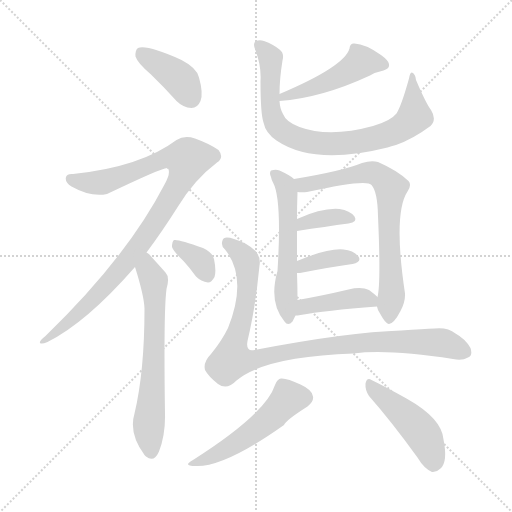
t = 0.00 s
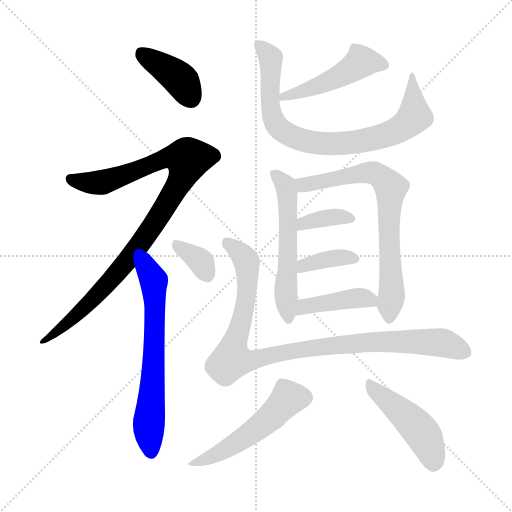
t = 2.01 s
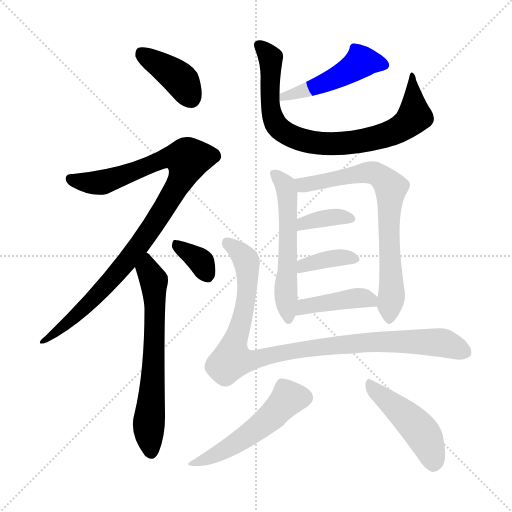
t = 4.01 s
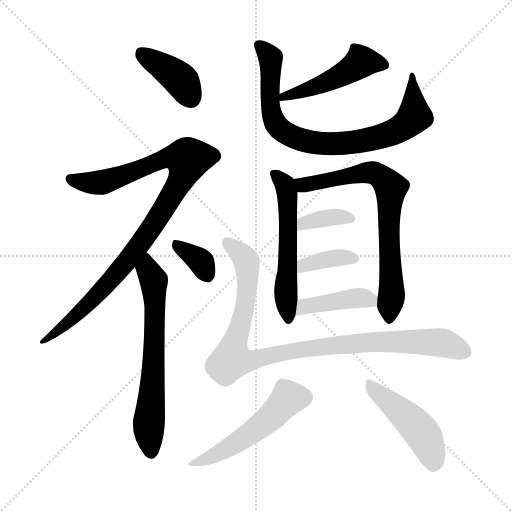
t = 6.02 s
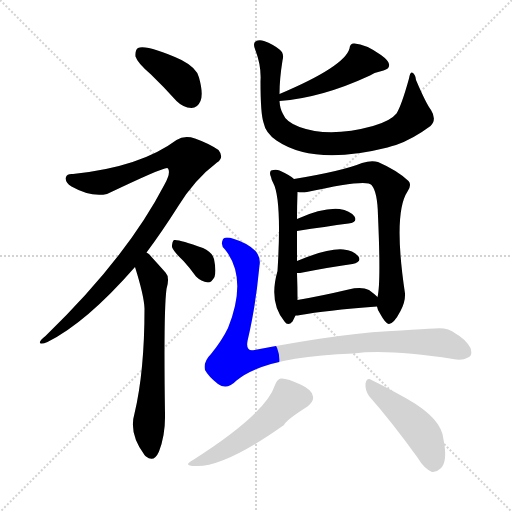
t = 8.02 s
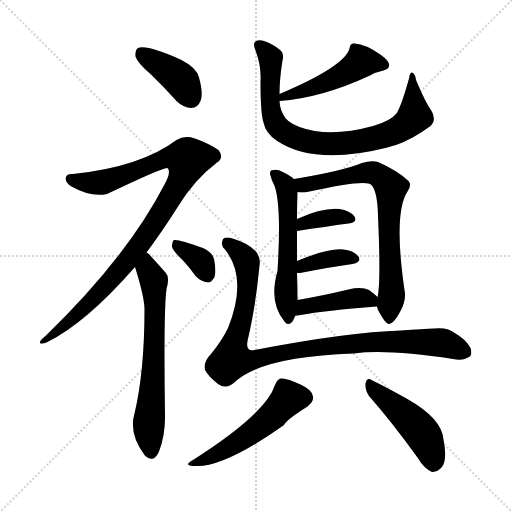
t = 10.03 s

The animated SVG that drew these frames (rendered in a browser with its animation timeline set to each time). Animation: 14 CSS @keyframes rules; one cycle of 10.03 s.

<svg version="1.1" viewBox="0 0 1024 1024" xmlns="http://www.w3.org/2000/svg">
  <g stroke="lightgray" stroke-dasharray="1,1" stroke-width="1" transform="scale(4, 4)">
    <line x1="0" y1="0" x2="256" y2="256"></line>
    <line x1="256" y1="0" x2="0" y2="256"></line>
    <line x1="128" y1="0" x2="128" y2="256"></line>
    <line x1="0" y1="128" x2="256" y2="128"></line>
  </g>
<g transform="scale(1, -1) translate(0, -900)">
   <style type="text/css">
    @keyframes keyframes0 {
      from {
       stroke: blue;
       stroke-dashoffset: 396;
       stroke-width: 128;
       }
       56% {
       animation-timing-function: step-end;
       stroke: blue;
       stroke-dashoffset: 0;
       stroke-width: 128;
       }
       to {
       stroke: black;
       stroke-width: 1024;
       }
       }
       #make-me-a-hanzi-animation-0 {
         animation: keyframes0 0.572266s both;
         animation-delay: 0.000000s;
         animation-timing-function: linear;
       }
    @keyframes keyframes1 {
      from {
       stroke: blue;
       stroke-dashoffset: 967;
       stroke-width: 128;
       }
       76% {
       animation-timing-function: step-end;
       stroke: blue;
       stroke-dashoffset: 0;
       stroke-width: 128;
       }
       to {
       stroke: black;
       stroke-width: 1024;
       }
       }
       #make-me-a-hanzi-animation-1 {
         animation: keyframes1 1.036947s both;
         animation-delay: 0.572266s;
         animation-timing-function: linear;
       }
    @keyframes keyframes2 {
      from {
       stroke: blue;
       stroke-dashoffset: 648;
       stroke-width: 128;
       }
       68% {
       animation-timing-function: step-end;
       stroke: blue;
       stroke-dashoffset: 0;
       stroke-width: 128;
       }
       to {
       stroke: black;
       stroke-width: 1024;
       }
       }
       #make-me-a-hanzi-animation-2 {
         animation: keyframes2 0.777344s both;
         animation-delay: 1.609212s;
         animation-timing-function: linear;
       }
    @keyframes keyframes3 {
      from {
       stroke: blue;
       stroke-dashoffset: 347;
       stroke-width: 128;
       }
       53% {
       animation-timing-function: step-end;
       stroke: blue;
       stroke-dashoffset: 0;
       stroke-width: 128;
       }
       to {
       stroke: black;
       stroke-width: 1024;
       }
       }
       #make-me-a-hanzi-animation-3 {
         animation: keyframes3 0.532389s both;
         animation-delay: 2.386556s;
         animation-timing-function: linear;
       }
    @keyframes keyframes4 {
      from {
       stroke: blue;
       stroke-dashoffset: 807;
       stroke-width: 128;
       }
       72% {
       animation-timing-function: step-end;
       stroke: blue;
       stroke-dashoffset: 0;
       stroke-width: 128;
       }
       to {
       stroke: black;
       stroke-width: 1024;
       }
       }
       #make-me-a-hanzi-animation-4 {
         animation: keyframes4 0.906738s both;
         animation-delay: 2.918945s;
         animation-timing-function: linear;
       }
    @keyframes keyframes5 {
      from {
       stroke: blue;
       stroke-dashoffset: 476;
       stroke-width: 128;
       }
       61% {
       animation-timing-function: step-end;
       stroke: blue;
       stroke-dashoffset: 0;
       stroke-width: 128;
       }
       to {
       stroke: black;
       stroke-width: 1024;
       }
       }
       #make-me-a-hanzi-animation-5 {
         animation: keyframes5 0.637370s both;
         animation-delay: 3.825684s;
         animation-timing-function: linear;
       }
    @keyframes keyframes6 {
      from {
       stroke: blue;
       stroke-dashoffset: 558;
       stroke-width: 128;
       }
       64% {
       animation-timing-function: step-end;
       stroke: blue;
       stroke-dashoffset: 0;
       stroke-width: 128;
       }
       to {
       stroke: black;
       stroke-width: 1024;
       }
       }
       #make-me-a-hanzi-animation-6 {
         animation: keyframes6 0.704102s both;
         animation-delay: 4.463053s;
         animation-timing-function: linear;
       }
    @keyframes keyframes7 {
      from {
       stroke: blue;
       stroke-dashoffset: 719;
       stroke-width: 128;
       }
       70% {
       animation-timing-function: step-end;
       stroke: blue;
       stroke-dashoffset: 0;
       stroke-width: 128;
       }
       to {
       stroke: black;
       stroke-width: 1024;
       }
       }
       #make-me-a-hanzi-animation-7 {
         animation: keyframes7 0.835124s both;
         animation-delay: 5.167155s;
         animation-timing-function: linear;
       }
    @keyframes keyframes8 {
      from {
       stroke: blue;
       stroke-dashoffset: 364;
       stroke-width: 128;
       }
       54% {
       animation-timing-function: step-end;
       stroke: blue;
       stroke-dashoffset: 0;
       stroke-width: 128;
       }
       to {
       stroke: black;
       stroke-width: 1024;
       }
       }
       #make-me-a-hanzi-animation-8 {
         animation: keyframes8 0.546224s both;
         animation-delay: 6.002279s;
         animation-timing-function: linear;
       }
    @keyframes keyframes9 {
      from {
       stroke: blue;
       stroke-dashoffset: 373;
       stroke-width: 128;
       }
       55% {
       animation-timing-function: step-end;
       stroke: blue;
       stroke-dashoffset: 0;
       stroke-width: 128;
       }
       to {
       stroke: black;
       stroke-width: 1024;
       }
       }
       #make-me-a-hanzi-animation-9 {
         animation: keyframes9 0.553548s both;
         animation-delay: 6.548503s;
         animation-timing-function: linear;
       }
    @keyframes keyframes10 {
      from {
       stroke: blue;
       stroke-dashoffset: 414;
       stroke-width: 128;
       }
       57% {
       animation-timing-function: step-end;
       stroke: blue;
       stroke-dashoffset: 0;
       stroke-width: 128;
       }
       to {
       stroke: black;
       stroke-width: 1024;
       }
       }
       #make-me-a-hanzi-animation-10 {
         animation: keyframes10 0.586914s both;
         animation-delay: 7.102051s;
         animation-timing-function: linear;
       }
    @keyframes keyframes11 {
      from {
       stroke: blue;
       stroke-dashoffset: 981;
       stroke-width: 128;
       }
       76% {
       animation-timing-function: step-end;
       stroke: blue;
       stroke-dashoffset: 0;
       stroke-width: 128;
       }
       to {
       stroke: black;
       stroke-width: 1024;
       }
       }
       #make-me-a-hanzi-animation-11 {
         animation: keyframes11 1.048340s both;
         animation-delay: 7.688965s;
         animation-timing-function: linear;
       }
    @keyframes keyframes12 {
      from {
       stroke: blue;
       stroke-dashoffset: 510;
       stroke-width: 128;
       }
       62% {
       animation-timing-function: step-end;
       stroke: blue;
       stroke-dashoffset: 0;
       stroke-width: 128;
       }
       to {
       stroke: black;
       stroke-width: 1024;
       }
       }
       #make-me-a-hanzi-animation-12 {
         animation: keyframes12 0.665039s both;
         animation-delay: 8.737305s;
         animation-timing-function: linear;
       }
    @keyframes keyframes13 {
      from {
       stroke: blue;
       stroke-dashoffset: 462;
       stroke-width: 128;
       }
       60% {
       animation-timing-function: step-end;
       stroke: blue;
       stroke-dashoffset: 0;
       stroke-width: 128;
       }
       to {
       stroke: black;
       stroke-width: 1024;
       }
       }
       #make-me-a-hanzi-animation-13 {
         animation: keyframes13 0.625977s both;
         animation-delay: 9.402344s;
         animation-timing-function: linear;
       }
</style>
<path d="M 302.0 751.0 Q 327.0 727.0 353.0 698.0 Q 366.0 685.0 383.0 684.0 Q 395.0 684.0 401.0 698.0 Q 407.0 713.0 398.0 745.0 Q 394.0 764.0 363.0 780.0 Q 294.0 811.0 276.0 804.0 Q 270.0 800.0 271.0 787.0 Q 275.0 774.0 302.0 751.0 Z" fill="lightgray"></path> 
<path d="M 293.0 395.0 Q 323.0 435.0 356.0 487.0 Q 389.0 541.0 434.0 575.0 Q 449.0 585.0 437.0 600.0 Q 418.0 613.0 390.0 623.0 Q 369.0 630.0 353.0 620.0 Q 281.0 566.0 146.0 552.0 Q 134.0 553.0 132.0 546.0 Q 129.0 536.0 143.0 527.0 Q 182.0 505.0 214.0 512.0 Q 329.0 567.0 335.0 564.0 L 336.0 563.0 Q 342.0 554.0 329.0 531.0 Q 254.0 386.0 91.0 228.0 Q 78.0 218.0 80.0 214.0 Q 83.0 211.0 95.0 216.0 Q 173.0 255.0 270.0 366.0 L 293.0 395.0 Z" fill="lightgray"></path> 
<path d="M 270.0 366.0 Q 288.0 309.0 289.0 283.0 Q 289.0 157.0 269.0 73.0 Q 257.0 33.0 289.0 -10.0 Q 290.0 -11.0 292.0 -13.0 Q 308.0 -26.0 318.0 -3.0 Q 331.0 31.0 330.0 72.0 Q 327.0 277.0 333.0 322.0 Q 340.0 346.0 331.0 355.0 Q 315.0 373.0 304.0 385.0 Q 300.0 391.0 293.0 395.0 C 270.0 414.0 261.0 395.0 270.0 366.0 Z" fill="lightgray"></path> 
<path d="M 367.0 378.0 Q 379.0 365.0 392.0 347.0 Q 402.0 337.0 416.0 335.0 Q 423.0 335.0 429.0 346.0 Q 433.0 358.0 428.0 382.0 Q 425.0 395.0 406.0 404.0 Q 357.0 422.0 348.0 420.0 Q 344.0 417.0 344.0 406.0 Q 347.0 397.0 367.0 378.0 Z" fill="lightgray"></path> 
<path d="M 559.0 712.0 Q 559.0 742.0 565.0 779.0 Q 569.0 794.0 559.0 801.0 Q 547.0 811.0 528.0 818.0 Q 518.0 821.0 511.0 817.0 Q 505.0 813.0 511.0 799.0 Q 523.0 768.0 521.0 737.0 Q 521.0 673.0 527.0 655.0 Q 531.0 634.0 553.0 619.0 Q 628.0 568.0 775.0 605.0 Q 782.0 608.0 792.0 610.0 Q 826.0 622.0 861.0 648.0 Q 874.0 661.0 862.0 680.0 Q 852.0 693.0 832.0 740.0 Q 831.0 752.0 824.0 755.0 Q 820.0 756.0 818.0 743.0 Q 803.0 689.0 793.0 673.0 Q 781.0 658.0 746.0 648.0 Q 659.0 624.0 599.0 646.0 Q 572.0 656.0 566.0 672.0 Q 560.0 682.0 559.0 698.0 L 559.0 712.0 Z" fill="lightgray"></path> 
<path d="M 559.0 698.0 Q 643.0 704.0 740.0 749.0 Q 752.0 756.0 767.0 759.0 Q 780.0 763.0 778.0 772.0 Q 777.0 779.0 762.0 790.0 Q 731.0 812.0 709.0 813.0 Q 700.0 814.0 699.0 803.0 Q 689.0 767.0 559.0 712.0 C 531.0 700.0 529.0 696.0 559.0 698.0 Z" fill="lightgray"></path> 
<path d="M 588.0 542.0 Q 581.0 549.0 559.0 559.0 Q 552.0 562.0 542.0 559.0 Q 538.0 555.0 542.0 546.0 Q 543.0 540.0 546.0 535.0 Q 564.0 502.0 555.0 358.0 Q 537.0 295.0 569.0 257.0 Q 576.0 247.0 585.0 257.0 L 591.0 269.0 L 595.0 300.0 Q 595.0 327.0 594.0 354.0 L 594.0 378.0 Q 594.0 414.0 594.0 438.0 L 594.0 462.0 Q 594.0 489.0 595.0 516.0 C 596.0 536.0 596.0 536.0 588.0 542.0 Z" fill="lightgray"></path> 
<path d="M 754.0 287.0 Q 755.0 280.0 760.0 273.0 Q 772.0 251.0 778.0 252.0 Q 788.0 253.0 801.0 278.0 Q 811.0 297.0 810.0 313.0 Q 786.0 473.0 815.0 517.0 Q 824.0 530.0 817.0 538.0 Q 795.0 559.0 756.0 576.0 Q 743.0 580.0 724.0 574.0 Q 685.0 558.0 588.0 542.0 C 558.0 537.0 565.0 517.0 595.0 516.0 Q 604.0 515.0 614.0 516.0 Q 734.0 543.0 743.0 530.0 Q 755.0 517.0 756.0 468.0 Q 762.0 333.0 755.0 306.0 L 754.0 287.0 Z" fill="lightgray"></path> 
<path d="M 594.0 438.0 Q 652.0 447.0 697.0 453.0 Q 716.0 456.0 709.0 467.0 Q 700.0 479.0 679.0 482.0 Q 645.0 485.0 594.0 462.0 C 567.0 450.0 564.0 433.0 594.0 438.0 Z" fill="lightgray"></path> 
<path d="M 594.0 354.0 Q 595.0 354.0 600.0 354.0 Q 661.0 366.0 705.0 372.0 Q 724.0 376.0 717.0 387.0 Q 707.0 399.0 687.0 401.0 Q 656.0 404.0 594.0 378.0 C 566.0 366.0 564.0 354.0 594.0 354.0 Z" fill="lightgray"></path> 
<path d="M 591.0 269.0 Q 595.0 269.0 601.0 270.0 Q 649.0 279.0 754.0 287.0 C 774.0 289.0 774.0 289.0 755.0 306.0 Q 749.0 312.0 738.0 320.0 Q 723.0 327.0 697.0 321.0 Q 642.0 308.0 595.0 300.0 C 565.0 295.0 561.0 267.0 591.0 269.0 Z" fill="lightgray"></path> 
<path d="M 519.0 369.0 Q 522.0 385.0 511.0 398.0 Q 495.0 414.0 468.0 422.0 Q 447.0 429.0 445.0 419.0 Q 441.0 409.0 450.0 401.0 Q 496.0 344.0 456.0 244.0 Q 444.0 219.0 422.0 192.0 Q 406.0 176.0 410.0 160.0 Q 417.0 147.0 436.0 132.0 Q 454.0 119.0 473.0 139.0 Q 530.0 187.0 707.0 193.0 Q 776.0 202.0 906.0 182.0 Q 924.0 178.0 936.0 185.0 Q 946.0 189.0 941.0 204.0 Q 931.0 222.0 911.0 233.0 Q 895.0 246.0 869.0 243.0 Q 848.0 242.0 802.0 239.0 Q 697.0 236.0 509.0 200.0 Q 491.0 196.0 495.0 218.0 Q 511.0 284.0 519.0 369.0 Z" fill="lightgray"></path> 
<path d="M 550.0 130.0 Q 532.0 73.0 386.0 -20.0 Q 364.0 -32.0 391.0 -32.0 Q 448.0 -35.0 568.0 50.0 Q 571.0 59.0 615.0 87.0 Q 628.0 97.0 626.0 107.0 Q 625.0 120.0 601.0 131.0 Q 574.0 144.0 562.0 143.0 Q 555.0 143.0 550.0 130.0 Z" fill="lightgray"></path> 
<path d="M 738.0 108.0 Q 783.0 57.0 835.0 -15.0 Q 848.0 -37.0 864.0 -44.0 Q 873.0 -45.0 881.0 -37.0 Q 896.0 -24.0 887.0 21.0 Q 884.0 63.0 813.0 103.0 Q 768.0 128.0 743.0 140.0 Q 734.0 146.0 731.0 133.0 Q 730.0 120.0 738.0 108.0 Z" fill="lightgray"></path> 
      <clipPath id="make-me-a-hanzi-clip-0">
      <path d="M 302.0 751.0 Q 327.0 727.0 353.0 698.0 Q 366.0 685.0 383.0 684.0 Q 395.0 684.0 401.0 698.0 Q 407.0 713.0 398.0 745.0 Q 394.0 764.0 363.0 780.0 Q 294.0 811.0 276.0 804.0 Q 270.0 800.0 271.0 787.0 Q 275.0 774.0 302.0 751.0 Z" fill="lightgray"></path>
      </clipPath>
      <path clip-path="url(#make-me-a-hanzi-clip-0)" d="M 281.0 796.0 L 360.0 741.0 L 382.0 703.0 " fill="none" id="make-me-a-hanzi-animation-0" stroke-dasharray="268 536" stroke-linecap="round"></path>

      <clipPath id="make-me-a-hanzi-clip-1">
      <path d="M 293.0 395.0 Q 323.0 435.0 356.0 487.0 Q 389.0 541.0 434.0 575.0 Q 449.0 585.0 437.0 600.0 Q 418.0 613.0 390.0 623.0 Q 369.0 630.0 353.0 620.0 Q 281.0 566.0 146.0 552.0 Q 134.0 553.0 132.0 546.0 Q 129.0 536.0 143.0 527.0 Q 182.0 505.0 214.0 512.0 Q 329.0 567.0 335.0 564.0 L 336.0 563.0 Q 342.0 554.0 329.0 531.0 Q 254.0 386.0 91.0 228.0 Q 78.0 218.0 80.0 214.0 Q 83.0 211.0 95.0 216.0 Q 173.0 255.0 270.0 366.0 L 293.0 395.0 Z" fill="lightgray"></path>
      </clipPath>
      <path clip-path="url(#make-me-a-hanzi-clip-1)" d="M 142.0 542.0 L 204.0 535.0 L 335.0 585.0 L 376.0 582.0 L 359.0 534.0 L 316.0 463.0 L 248.0 370.0 L 168.0 284.0 L 89.0 221.0 " fill="none" id="make-me-a-hanzi-animation-1" stroke-dasharray="839 1678" stroke-linecap="round"></path>

      <clipPath id="make-me-a-hanzi-clip-2">
      <path d="M 270.0 366.0 Q 288.0 309.0 289.0 283.0 Q 289.0 157.0 269.0 73.0 Q 257.0 33.0 289.0 -10.0 Q 290.0 -11.0 292.0 -13.0 Q 308.0 -26.0 318.0 -3.0 Q 331.0 31.0 330.0 72.0 Q 327.0 277.0 333.0 322.0 Q 340.0 346.0 331.0 355.0 Q 315.0 373.0 304.0 385.0 Q 300.0 391.0 293.0 395.0 C 270.0 414.0 261.0 395.0 270.0 366.0 Z" fill="lightgray"></path>
      </clipPath>
      <path clip-path="url(#make-me-a-hanzi-clip-2)" d="M 295.0 386.0 L 295.0 360.0 L 308.0 335.0 L 310.0 296.0 L 306.0 132.0 L 297.0 44.0 L 303.0 -2.0 " fill="none" id="make-me-a-hanzi-animation-2" stroke-dasharray="520 1040" stroke-linecap="round"></path>

      <clipPath id="make-me-a-hanzi-clip-3">
      <path d="M 367.0 378.0 Q 379.0 365.0 392.0 347.0 Q 402.0 337.0 416.0 335.0 Q 423.0 335.0 429.0 346.0 Q 433.0 358.0 428.0 382.0 Q 425.0 395.0 406.0 404.0 Q 357.0 422.0 348.0 420.0 Q 344.0 417.0 344.0 406.0 Q 347.0 397.0 367.0 378.0 Z" fill="lightgray"></path>
      </clipPath>
      <path clip-path="url(#make-me-a-hanzi-clip-3)" d="M 351.0 412.0 L 400.0 379.0 L 414.0 350.0 " fill="none" id="make-me-a-hanzi-animation-3" stroke-dasharray="219 438" stroke-linecap="round"></path>

      <clipPath id="make-me-a-hanzi-clip-4">
      <path d="M 559.0 712.0 Q 559.0 742.0 565.0 779.0 Q 569.0 794.0 559.0 801.0 Q 547.0 811.0 528.0 818.0 Q 518.0 821.0 511.0 817.0 Q 505.0 813.0 511.0 799.0 Q 523.0 768.0 521.0 737.0 Q 521.0 673.0 527.0 655.0 Q 531.0 634.0 553.0 619.0 Q 628.0 568.0 775.0 605.0 Q 782.0 608.0 792.0 610.0 Q 826.0 622.0 861.0 648.0 Q 874.0 661.0 862.0 680.0 Q 852.0 693.0 832.0 740.0 Q 831.0 752.0 824.0 755.0 Q 820.0 756.0 818.0 743.0 Q 803.0 689.0 793.0 673.0 Q 781.0 658.0 746.0 648.0 Q 659.0 624.0 599.0 646.0 Q 572.0 656.0 566.0 672.0 Q 560.0 682.0 559.0 698.0 L 559.0 712.0 Z" fill="lightgray"></path>
      </clipPath>
      <path clip-path="url(#make-me-a-hanzi-clip-4)" d="M 517.0 810.0 L 541.0 781.0 L 540.0 693.0 L 550.0 655.0 L 570.0 634.0 L 627.0 615.0 L 703.0 614.0 L 762.0 627.0 L 801.0 643.0 L 829.0 667.0 L 823.0 748.0 " fill="none" id="make-me-a-hanzi-animation-4" stroke-dasharray="679 1358" stroke-linecap="round"></path>

      <clipPath id="make-me-a-hanzi-clip-5">
      <path d="M 559.0 698.0 Q 643.0 704.0 740.0 749.0 Q 752.0 756.0 767.0 759.0 Q 780.0 763.0 778.0 772.0 Q 777.0 779.0 762.0 790.0 Q 731.0 812.0 709.0 813.0 Q 700.0 814.0 699.0 803.0 Q 689.0 767.0 559.0 712.0 C 531.0 700.0 529.0 696.0 559.0 698.0 Z" fill="lightgray"></path>
      </clipPath>
      <path clip-path="url(#make-me-a-hanzi-clip-5)" d="M 767.0 771.0 L 727.0 777.0 L 649.0 733.0 L 607.0 717.0 L 572.0 712.0 L 565.0 705.0 " fill="none" id="make-me-a-hanzi-animation-5" stroke-dasharray="348 696" stroke-linecap="round"></path>

      <clipPath id="make-me-a-hanzi-clip-6">
      <path d="M 588.0 542.0 Q 581.0 549.0 559.0 559.0 Q 552.0 562.0 542.0 559.0 Q 538.0 555.0 542.0 546.0 Q 543.0 540.0 546.0 535.0 Q 564.0 502.0 555.0 358.0 Q 537.0 295.0 569.0 257.0 Q 576.0 247.0 585.0 257.0 L 591.0 269.0 L 595.0 300.0 Q 595.0 327.0 594.0 354.0 L 594.0 378.0 Q 594.0 414.0 594.0 438.0 L 594.0 462.0 Q 594.0 489.0 595.0 516.0 C 596.0 536.0 596.0 536.0 588.0 542.0 Z" fill="lightgray"></path>
      </clipPath>
      <path clip-path="url(#make-me-a-hanzi-clip-6)" d="M 548.0 553.0 L 571.0 529.0 L 574.0 517.0 L 571.0 316.0 L 577.0 261.0 " fill="none" id="make-me-a-hanzi-animation-6" stroke-dasharray="430 860" stroke-linecap="round"></path>

      <clipPath id="make-me-a-hanzi-clip-7">
      <path d="M 754.0 287.0 Q 755.0 280.0 760.0 273.0 Q 772.0 251.0 778.0 252.0 Q 788.0 253.0 801.0 278.0 Q 811.0 297.0 810.0 313.0 Q 786.0 473.0 815.0 517.0 Q 824.0 530.0 817.0 538.0 Q 795.0 559.0 756.0 576.0 Q 743.0 580.0 724.0 574.0 Q 685.0 558.0 588.0 542.0 C 558.0 537.0 565.0 517.0 595.0 516.0 Q 604.0 515.0 614.0 516.0 Q 734.0 543.0 743.0 530.0 Q 755.0 517.0 756.0 468.0 Q 762.0 333.0 755.0 306.0 L 754.0 287.0 Z" fill="lightgray"></path>
      </clipPath>
      <path clip-path="url(#make-me-a-hanzi-clip-7)" d="M 599.0 538.0 L 608.0 530.0 L 624.0 531.0 L 743.0 555.0 L 775.0 534.0 L 781.0 524.0 L 777.0 434.0 L 784.0 322.0 L 778.0 261.0 " fill="none" id="make-me-a-hanzi-animation-7" stroke-dasharray="591 1182" stroke-linecap="round"></path>

      <clipPath id="make-me-a-hanzi-clip-8">
      <path d="M 594.0 438.0 Q 652.0 447.0 697.0 453.0 Q 716.0 456.0 709.0 467.0 Q 700.0 479.0 679.0 482.0 Q 645.0 485.0 594.0 462.0 C 567.0 450.0 564.0 433.0 594.0 438.0 Z" fill="lightgray"></path>
      </clipPath>
      <path clip-path="url(#make-me-a-hanzi-clip-8)" d="M 601.0 444.0 L 608.0 455.0 L 638.0 462.0 L 682.0 467.0 L 701.0 462.0 " fill="none" id="make-me-a-hanzi-animation-8" stroke-dasharray="236 472" stroke-linecap="round"></path>

      <clipPath id="make-me-a-hanzi-clip-9">
      <path d="M 594.0 354.0 Q 595.0 354.0 600.0 354.0 Q 661.0 366.0 705.0 372.0 Q 724.0 376.0 717.0 387.0 Q 707.0 399.0 687.0 401.0 Q 656.0 404.0 594.0 378.0 C 566.0 366.0 564.0 354.0 594.0 354.0 Z" fill="lightgray"></path>
      </clipPath>
      <path clip-path="url(#make-me-a-hanzi-clip-9)" d="M 597.0 360.0 L 609.0 371.0 L 659.0 383.0 L 708.0 382.0 " fill="none" id="make-me-a-hanzi-animation-9" stroke-dasharray="245 490" stroke-linecap="round"></path>

      <clipPath id="make-me-a-hanzi-clip-10">
      <path d="M 591.0 269.0 Q 595.0 269.0 601.0 270.0 Q 649.0 279.0 754.0 287.0 C 774.0 289.0 774.0 289.0 755.0 306.0 Q 749.0 312.0 738.0 320.0 Q 723.0 327.0 697.0 321.0 Q 642.0 308.0 595.0 300.0 C 565.0 295.0 561.0 267.0 591.0 269.0 Z" fill="lightgray"></path>
      </clipPath>
      <path clip-path="url(#make-me-a-hanzi-clip-10)" d="M 595.0 276.0 L 608.0 287.0 L 693.0 302.0 L 733.0 303.0 L 743.0 292.0 " fill="none" id="make-me-a-hanzi-animation-10" stroke-dasharray="286 572" stroke-linecap="round"></path>

      <clipPath id="make-me-a-hanzi-clip-11">
      <path d="M 519.0 369.0 Q 522.0 385.0 511.0 398.0 Q 495.0 414.0 468.0 422.0 Q 447.0 429.0 445.0 419.0 Q 441.0 409.0 450.0 401.0 Q 496.0 344.0 456.0 244.0 Q 444.0 219.0 422.0 192.0 Q 406.0 176.0 410.0 160.0 Q 417.0 147.0 436.0 132.0 Q 454.0 119.0 473.0 139.0 Q 530.0 187.0 707.0 193.0 Q 776.0 202.0 906.0 182.0 Q 924.0 178.0 936.0 185.0 Q 946.0 189.0 941.0 204.0 Q 931.0 222.0 911.0 233.0 Q 895.0 246.0 869.0 243.0 Q 848.0 242.0 802.0 239.0 Q 697.0 236.0 509.0 200.0 Q 491.0 196.0 495.0 218.0 Q 511.0 284.0 519.0 369.0 Z" fill="lightgray"></path>
      </clipPath>
      <path clip-path="url(#make-me-a-hanzi-clip-11)" d="M 456.0 413.0 L 490.0 383.0 L 496.0 346.0 L 492.0 299.0 L 463.0 181.0 L 508.0 180.0 L 630.0 205.0 L 774.0 217.0 L 886.0 214.0 L 930.0 197.0 " fill="none" id="make-me-a-hanzi-animation-11" stroke-dasharray="853 1706" stroke-linecap="round"></path>

      <clipPath id="make-me-a-hanzi-clip-12">
      <path d="M 550.0 130.0 Q 532.0 73.0 386.0 -20.0 Q 364.0 -32.0 391.0 -32.0 Q 448.0 -35.0 568.0 50.0 Q 571.0 59.0 615.0 87.0 Q 628.0 97.0 626.0 107.0 Q 625.0 120.0 601.0 131.0 Q 574.0 144.0 562.0 143.0 Q 555.0 143.0 550.0 130.0 Z" fill="lightgray"></path>
      </clipPath>
      <path clip-path="url(#make-me-a-hanzi-clip-12)" d="M 608.0 105.0 L 575.0 102.0 L 543.0 66.0 L 469.0 11.0 L 396.0 -23.0 " fill="none" id="make-me-a-hanzi-animation-12" stroke-dasharray="382 764" stroke-linecap="round"></path>

      <clipPath id="make-me-a-hanzi-clip-13">
      <path d="M 738.0 108.0 Q 783.0 57.0 835.0 -15.0 Q 848.0 -37.0 864.0 -44.0 Q 873.0 -45.0 881.0 -37.0 Q 896.0 -24.0 887.0 21.0 Q 884.0 63.0 813.0 103.0 Q 768.0 128.0 743.0 140.0 Q 734.0 146.0 731.0 133.0 Q 730.0 120.0 738.0 108.0 Z" fill="lightgray"></path>
      </clipPath>
      <path clip-path="url(#make-me-a-hanzi-clip-13)" d="M 742.0 128.0 L 840.0 39.0 L 859.0 6.0 L 866.0 -29.0 " fill="none" id="make-me-a-hanzi-animation-13" stroke-dasharray="334 668" stroke-linecap="round"></path>

</g>
</svg>
